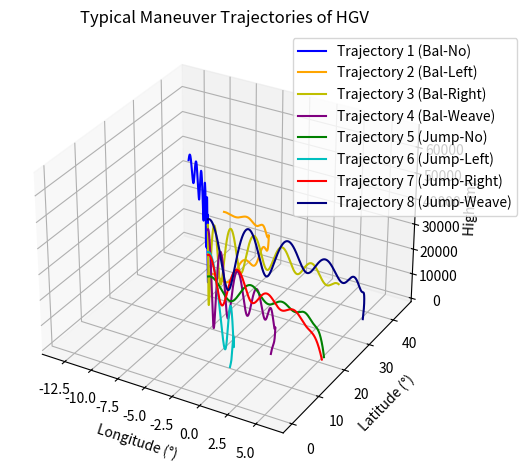

The matplotlib source for this figure:
import numpy as np
import matplotlib.pyplot as plt
from mpl_toolkits.mplot3d import Axes3D

# Constants in SI units (paper values)
Re = 6.378e6  # Earth radius (m)
mu = 3.986e14  # GM (m³/s²)
omega_e = 7.29e-5  # Rotation (rad/s)
rho0 = 1.225  # Sea-level density (kg/m³)
Hs = 7200  # Scale height (m)
m_nom = 907.0  # Mass (kg)
S_nom = 0.4839  # Area (m²)


# Aero coeffs (tuned for skips/turns)
def aero_coeffs(alpha):  # Toy CL/CD (rad)
    CL_alpha, CD0, k = 1.8, 0.05, 0.5
    CL = CL_alpha * alpha
    return CL, CD0 + k * CL ** 2


# Dynamics: Full EOM with rotation (from previous)
def hgv_dot(t, y, p):
    r, lon, lat, v, th, sig = y
    h = r - Re
    alpha, bank = p['alpha'](t, y), p['bank'](t, y)
    rho = rho0 * np.exp(-h / Hs)
    CL, CD = aero_coeffs(alpha)
    q = 0.5 * rho * v ** 2
    aL = q * CL * p['S'] / p['m']
    aD = q * CD * p['S'] / p['m']
    g = mu / r ** 2

    rdot = v * np.sin(th)
    vdot = -aD - g * np.sin(th) + omega_e ** 2 * r * np.cos(lat) * (
                np.sin(th) * np.cos(lat) - np.cos(th) * np.sin(sig) * np.sin(lat))
    thdot = (aL * np.cos(bank) / v) + (v / r - g / v) * np.cos(th) + 2 * omega_e * np.cos(sig) * np.cos(lat) + (
                omega_e ** 2 * r / v) * np.cos(lat) * (
                        np.cos(th) * np.cos(lat) + np.sin(th) * np.sin(sig) * np.sin(lat))
    londot = (v * np.cos(th) * np.sin(sig)) / (r * np.cos(lat) + 1e-9)
    latdot = (v * np.cos(th) * np.cos(sig)) / r
    sigdot = (aL * np.sin(bank) / (v * np.cos(th) + 1e-9)) + (v / r) * np.cos(th) * np.sin(sig) * np.tan(
        lat) - 2 * omega_e * (np.tan(th) * np.cos(lat) * np.sin(sig) - np.sin(lat)) + (
                         omega_e ** 2 * r / (v * np.cos(th) + 1e-9)) * np.sin(sig) * np.cos(lat) * np.sin(lat)

    return np.array([rdot, londot, latdot, vdot, thdot, sigdot])


# RK4 step (from previous)
def rk4(fun, t, y, h, p):
    k1 = fun(t, y, p)
    k2 = fun(t + 0.5 * h, y + 0.5 * h * k1, p)
    k3 = fun(t + 0.5 * h, y + 0.5 * h * k2, p)
    k4 = fun(t + h, y + h * k3, p)
    return y + h * (k1 + 2 * k2 + 2 * k3 + k4) / 6


# Propagator (shortened for multiple runs)
def propagate(t0, tf, dt, y0, p):
    ts, ys = [t0], [y0.copy()]
    t, y = t0, y0.copy()
    while t < tf and y[0] > Re:
        y = rk4(hgv_dot, t, y, dt, p)
        t += dt
        ts.append(t)
        ys.append(y.copy())
    return np.array(ts), np.vstack(ys)


# Maneuver types (Fig. 4 combos: long x lat = 8)
maneuvers = [
    {'name': 'Bal-No', 'alpha_type': 'bal', 'bank_type': 'no'},  # 1
    {'name': 'Bal-Left', 'alpha_type': 'bal', 'bank_type': 'left'},  # 2
    {'name': 'Bal-Right', 'alpha_type': 'bal', 'bank_type': 'right'},  # 3
    {'name': 'Bal-Weave', 'alpha_type': 'bal', 'bank_type': 'weave'},  # 4
    {'name': 'Jump-No', 'alpha_type': 'jump', 'bank_type': 'no'},  # 5
    {'name': 'Jump-Left', 'alpha_type': 'jump', 'bank_type': 'left'},  # 6
    {'name': 'Jump-Right', 'alpha_type': 'jump', 'bank_type': 'right'},  # 7
    {'name': 'Jump-Weave', 'alpha_type': 'jump', 'bank_type': 'weave'}  # 8
]


# Alpha functions
def alpha_bal(t, state): return np.deg2rad(8.0)  # Constant for balanced


def alpha_jump(t, state):  # Velocity-scheduled (Eqs. 4-7)
    _, _, _, v, _, _ = state
    v = v / 1000  # to km/s
    alpha_max, alpha_ld = 15.0, 2.5
    v1_km, v2_km = 6.0, 3.0
    if v > v1_km:
        return np.deg2rad(alpha_max)
    elif v < v2_km:
        return np.deg2rad(alpha_ld)
    alpha_mid = 0.5 * (alpha_max + alpha_ld)
    alpha_bal = 0.5 * (alpha_max - alpha_ld)
    v_mid = 0.5 * (v1_km + v2_km)
    alpha = alpha_mid + alpha_bal * np.sin(np.pi * (v - v_mid) / (v1_km - v2_km))
    return np.deg2rad(alpha)


# Bank functions
def bank_no(t, state): return 0.0


def bank_left(t, state): return np.deg2rad(-20.0)  # Negative for left turn


def bank_right(t, state): return np.deg2rad(20.0)


def bank_weave(t, state):  # Sinusoidal for S-shape
    return np.deg2rad(20.0 * np.sin(t / 200.0))  # Period ~1256 s for weave


# Generate trajectories
trajs = []
colors = ['b', 'orange', 'y', 'purple', 'g', 'c', 'r', 'navy']  # Match paper
for i, man in enumerate(maneuvers):
    p = dict(m=m_nom, S=S_nom)
    # Random init per Table 1 (vary h0, v0, th0, sig0)
    h0 = np.random.uniform(40e3, 70e3)  # m
    v0 = np.random.uniform(3000, 6000)  # m/s
    th0 = np.deg2rad(np.random.uniform(-0.1, 0))
    sig0 = np.deg2rad(np.random.uniform(-15, 15))
    y0 = np.array([Re + h0, 0, 0, v0, th0, sig0])
    # Assign controls
    p['alpha'] = alpha_bal if man['alpha_type'] == 'bal' else alpha_jump
    if man['bank_type'] == 'no':
        p['bank'] = bank_no
    elif man['bank_type'] == 'left':
        p['bank'] = bank_left
    elif man['bank_type'] == 'right':
        p['bank'] = bank_right
    else:
        p['bank'] = bank_weave
    _, Y = propagate(0, 1200, 0.5, y0, p)
    trajs.append({'name': f"Trajectory {i + 1} ({man['name']})", 'Y': Y, 'color': colors[i]})

# Plot like Fig. 1: 3D height (m) vs lon (deg) vs lat (deg)
fig = plt.figure()
ax = fig.add_subplot(111, projection='3d')
for traj in trajs:
    h = (traj['Y'][:, 0] - Re)  # m
    lon_deg = np.rad2deg(traj['Y'][:, 1])
    lat_deg = np.rad2deg(traj['Y'][:, 2])
    ax.plot(lon_deg, lat_deg, h, color=traj['color'], label=traj['name'])
ax.set_xlabel('Longitude (°)')
ax.set_ylabel('Latitude (°)')
ax.set_zlabel('High (m)')
ax.set_title('Typical Maneuver Trajectories of HGV')
ax.legend(loc='upper right', bbox_to_anchor=(1.2, 1))
plt.tight_layout()
plt.show()